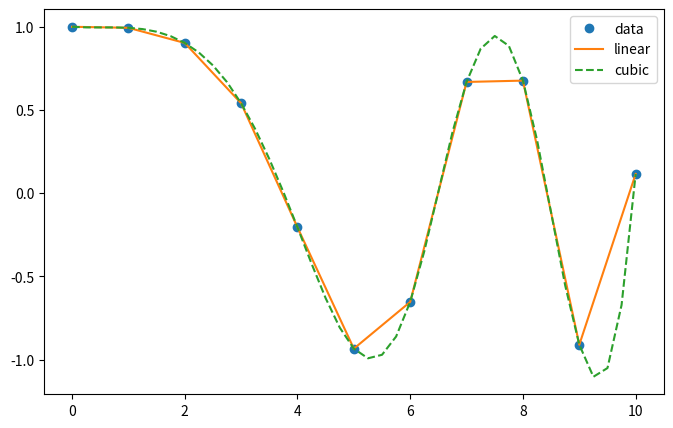
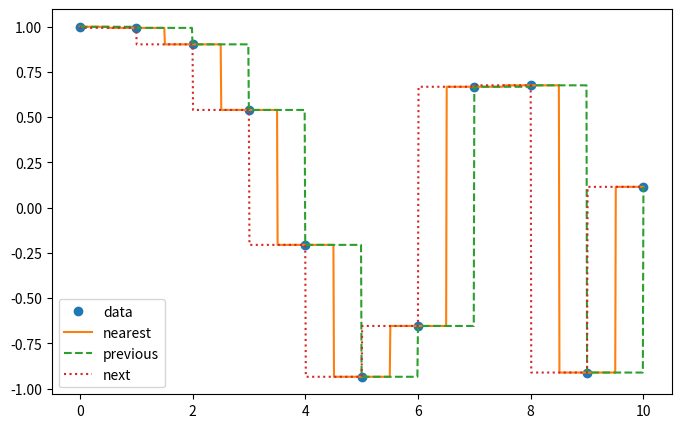
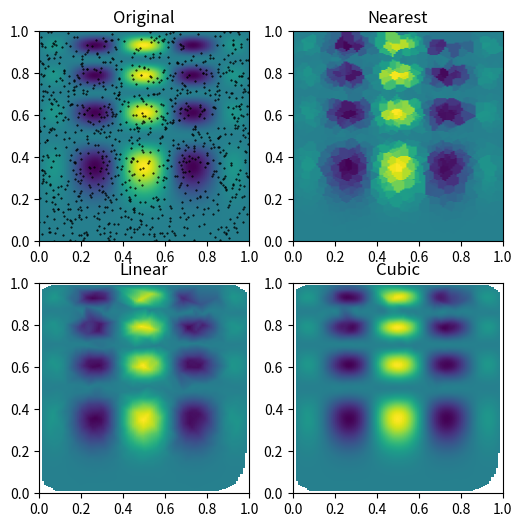
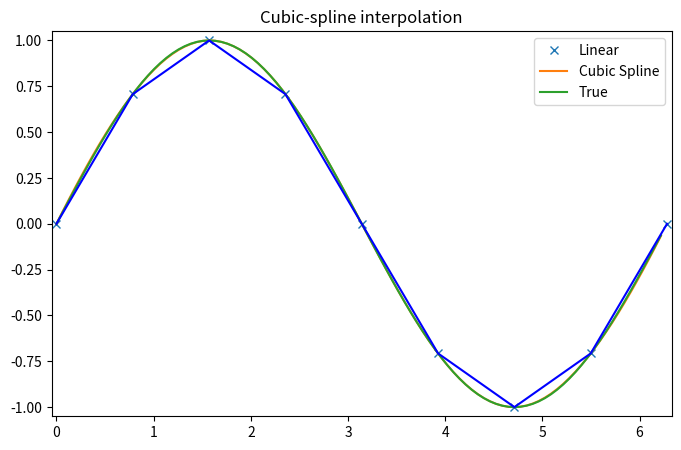
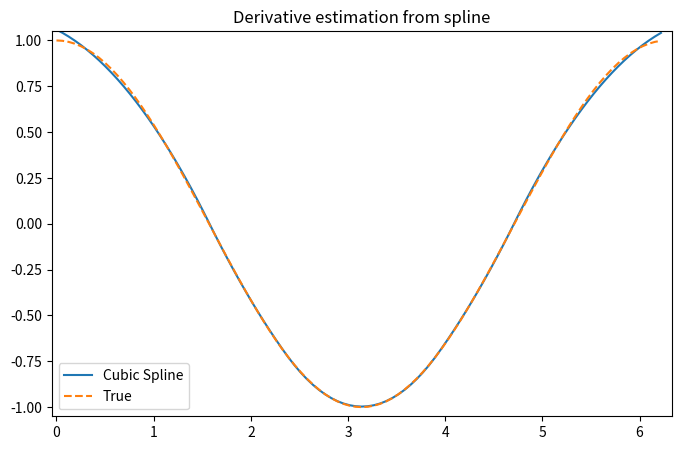
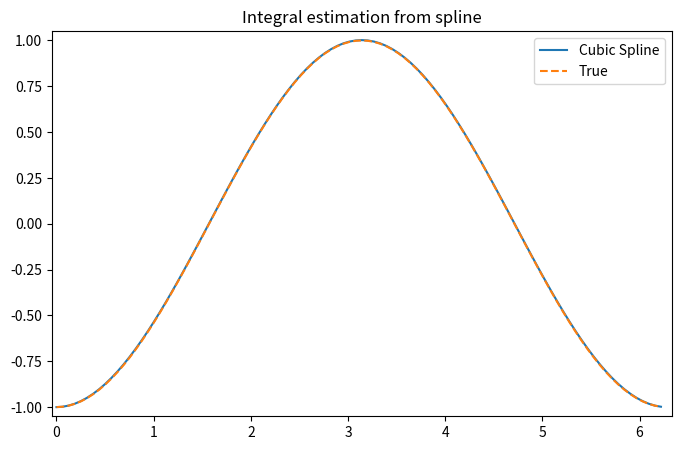
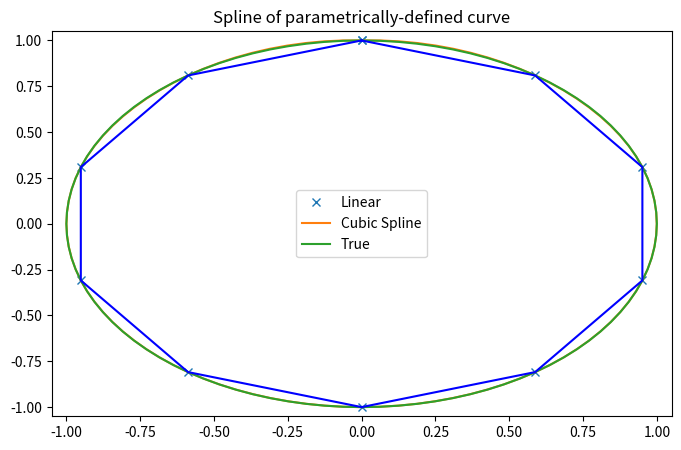
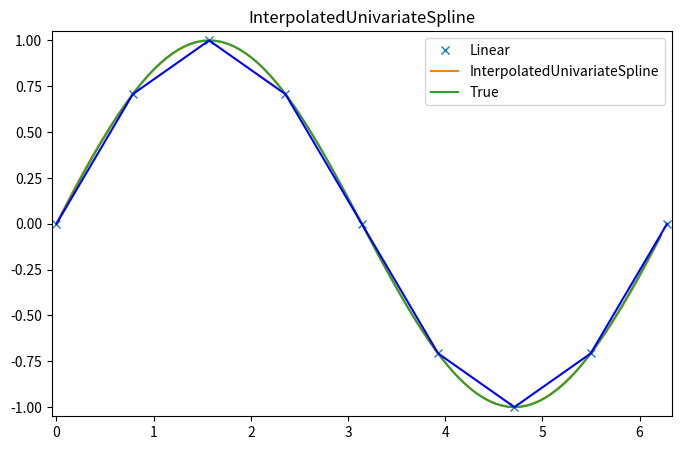
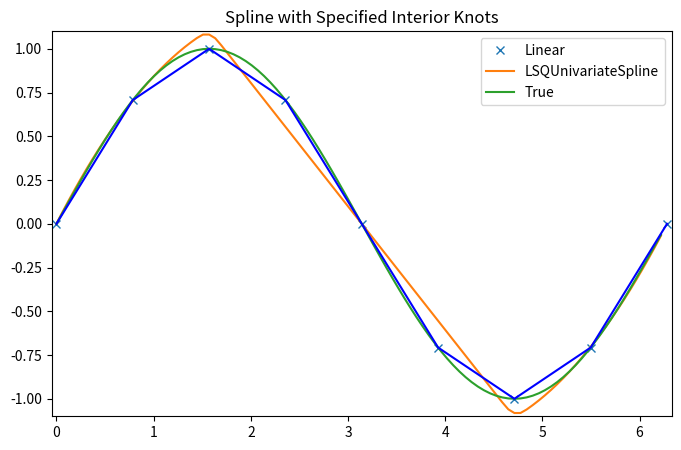
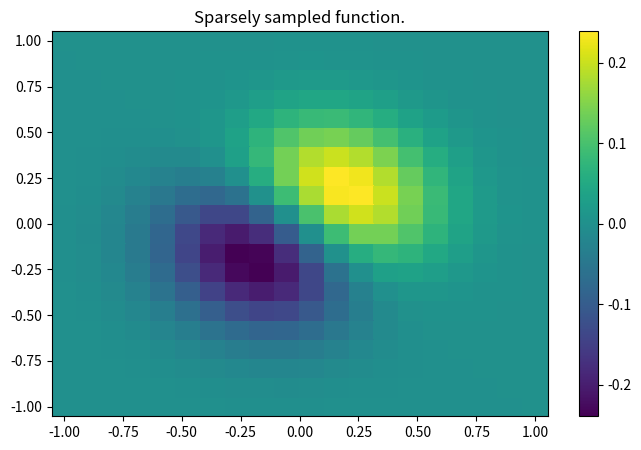
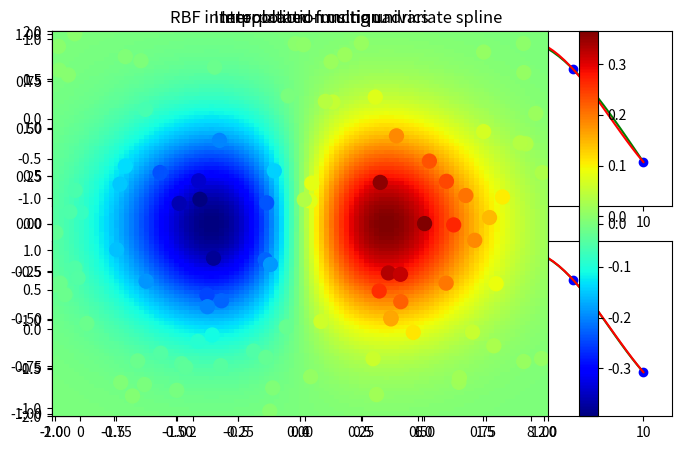

The script that saved these images, in order:
from scipy.interpolate import interp1d
import numpy as np

x = np.linspace(0, 10, num=11, endpoint=True)
y = np.cos(-x**2/9.0)
f = interp1d(x, y)
f2 = interp1d(x, y, kind='cubic')

xnew = np.linspace(0, 10, num=41, endpoint=True)
import matplotlib.pyplot as plt
fig = plt.figure(figsize=(8, 5), dpi=300)
plt.plot(x, y, 'o', xnew, f(xnew), '-', xnew, f2(xnew), '--')
plt.legend(['data', 'linear', 'cubic'], loc='best')
plt.show()

x = np.linspace(0, 10, num=11, endpoint=True)
y = np.cos(-x**2/9.0)
f1 = interp1d(x, y, kind='nearest')
f2 = interp1d(x, y, kind='previous')
f3 = interp1d(x, y, kind='next')

xnew = np.linspace(0, 10, num=1001, endpoint=True)
fig = plt.figure(figsize=(8, 5), dpi=300)
plt.plot(x, y, 'o')
plt.plot(xnew, f1(xnew), '-', xnew, f2(xnew), '--', xnew, f3(xnew), ':')
plt.legend(['data', 'nearest', 'previous', 'next'], loc='best')
plt.show()

def func(x, y):
    return x*(1-x)*np.cos(4*np.pi*x) * np.sin(4*np.pi*y**2)**2

grid_x, grid_y = np.mgrid[0:1:100j, 0:1:200j]

points = np.random.rand(1000, 2)
values = func(points[:,0], points[:,1])

from scipy.interpolate import griddata
grid_z0 = griddata(points, values, (grid_x, grid_y), method='nearest')
grid_z1 = griddata(points, values, (grid_x, grid_y), method='linear')
grid_z2 = griddata(points, values, (grid_x, grid_y), method='cubic')

fig = plt.figure(figsize=(12,8), dpi=300)
plt.subplot(221)
plt.imshow(func(grid_x, grid_y).T, extent=(0,1,0,1), origin='lower')
plt.plot(points[:,0], points[:,1], 'k.', ms=1)
plt.title('Original')
plt.subplot(222)
plt.imshow(grid_z0.T, extent=(0,1,0,1), origin='lower')
plt.title('Nearest')
plt.subplot(223)
plt.imshow(grid_z1.T, extent=(0,1,0,1), origin='lower')
plt.title('Linear')
plt.subplot(224)
plt.imshow(grid_z2.T, extent=(0,1,0,1), origin='lower')
plt.title('Cubic')
plt.gcf().set_size_inches(6, 6)
plt.show()

from scipy import interpolate

x = np.arange(0, 2*np.pi+np.pi/4, np.pi/4)
y = np.sin(x)
tck = interpolate.splrep(x, y, s=0)
xnew = np.arange(0, 2*np.pi, np.pi/50)
ynew = interpolate.splev(xnew, tck, der=0)

plt.figure(figsize=(8, 5), dpi=300)
plt.plot(x, y, 'x', xnew, ynew, xnew, np.sin(xnew), x, y, 'b')
plt.legend(['Linear', 'Cubic Spline', 'True'])
plt.axis([-0.05, 6.33, -1.05, 1.05])
plt.title('Cubic-spline interpolation')
plt.show()

yder = interpolate.splev(xnew, tck, der=1)
plt.figure(figsize=(8, 5), dpi=300)
plt.plot(xnew, yder, xnew, np.cos(xnew),'--')
plt.legend(['Cubic Spline', 'True'])
plt.axis([-0.05, 6.33, -1.05, 1.05])
plt.title('Derivative estimation from spline')
plt.show()

def integ(x, tck, constant=-1):
    x = np.atleast_1d(x)
    out = np.zeros(x.shape, dtype=x.dtype)
    for n in range(len(out)):
        out[n] = interpolate.splint(0, x[n], tck)
    out += constant
    return out

yint = integ(xnew, tck)
plt.figure(figsize=(8, 5), dpi=300)
plt.plot(xnew, yint, xnew, -np.cos(xnew), '--')
plt.legend(['Cubic Spline', 'True'])
plt.axis([-0.05, 6.33, -1.05, 1.05])
plt.title('Integral estimation from spline')
plt.show()

interpolate.sproot(tck)

x = np.linspace(-np.pi/4, 2.*np.pi + np.pi/4, 21)
y = np.sin(x)
tck = interpolate.splrep(x, y, s=0)
interpolate.sproot(tck)

t = np.arange(0, 1.1, .1)
x = np.sin(2*np.pi*t)
y = np.cos(2*np.pi*t)
tck, u = interpolate.splprep([x, y], s=0)
unew = np.arange(0, 1.01, 0.01)
out = interpolate.splev(unew, tck)
plt.figure(figsize=(8, 5), dpi=300)
plt.plot(x, y, 'x', out[0], out[1], np.sin(2*np.pi*unew), np.cos(2*np.pi*unew), x, y, 'b')
plt.legend(['Linear', 'Cubic Spline', 'True'])
plt.axis([-1.05, 1.05, -1.05, 1.05])
plt.title('Spline of parametrically-defined curve')
plt.show()

x = np.arange(0, 2*np.pi+np.pi/4, np.pi/4)
y = np.sin(x)
s = interpolate.InterpolatedUnivariateSpline(x, y)
xnew = np.arange(0, 2*np.pi, np.pi/50)
ynew = s(xnew)

plt.figure(figsize=(8,5), dpi=300)
plt.plot(x, y, 'x', xnew, ynew, xnew, np.sin(xnew), x, y, 'b')
plt.legend(['Linear', 'InterpolatedUnivariateSpline', 'True'])
plt.axis([-0.05, 6.33, -1.05, 1.05])
plt.title('InterpolatedUnivariateSpline')
plt.show()

t = [np.pi/2-.1, np.pi/2+.1, 3*np.pi/2-.1, 3*np.pi/2+.1]
s = interpolate.LSQUnivariateSpline(x, y, t, k=2)
ynew = s(xnew)

plt.figure(figsize=(8,5), dpi=300)
plt.plot(x, y, 'x', xnew, ynew, xnew, np.sin(xnew), x, y, 'b')
plt.legend(['Linear', 'LSQUnivariateSpline', 'True'])
plt.axis([-0.05, 6.33, -1.1, 1.1])
plt.title('Spline with Specified Interior Knots')
plt.show()

# Define function over a sparse 20x20 grid
x, y = np.mgrid[-1:1:20j, -1:1:20j]
z = (x+y) * np.exp(-6.0*(x*x+y*y))

plt.figure(figsize=(8,5), dpi=300)
plt.pcolor(x, y, z)
plt.colorbar()
plt.title("Sparsely sampled function.")
plt.show()

# Interpolate function over a new 70x70 grid
xnew, ynew = np.mgrid[-1:1:70j, -1:1:70j]
tck = interpolate.bisplrep(x, y, z, s=0)
znew = interpolate.bisplev(xnew[:,0], ynew[0,:], tck)

plt.figure(figsize=(8,5), dpi=300)
plt.pcolor(xnew, ynew, znew)
plt.colorbar()
plt.title("Interpolated function.")
plt.show()

from scipy.interpolate import Rbf, InterpolatedUnivariateSpline

# setup data
x = np.linspace(0, 10, 9)
y = np.sin(x)
xi = np.linspace(0, 10, 101)

# use fitpack2 method
ius = InterpolatedUnivariateSpline(x, y)
yi = ius(xi)

plt.subplot(2, 1, 1)
plt.plot(x, y, 'bo')
plt.plot(xi, yi, 'g')
plt.plot(xi, np.sin(xi), 'r')
plt.title('Interpolation using univariate spline')

# use RBF method
rbf = Rbf(x, y)
fi = rbf(xi)

plt.subplot(2, 1, 2)
plt.plot(x, y, 'bo')
plt.plot(xi, fi, 'g')
plt.plot(xi, np.sin(xi), 'r')
plt.title('Interpolation using RBF - multiquadrics')
plt.show()

from matplotlib import cm

# 2-d tests - setup scattered data
x = np.random.rand(100)*4.0-2.0
y = np.random.rand(100)*4.0-2.0
z = x*np.exp(-x**2-y**2)
ti = np.linspace(-2.0, 2.0, 100)
XI, YI = np.meshgrid(ti, ti)

# use RBF
rbf = Rbf(x, y, z, epsilon=2)
ZI = rbf(XI, YI)

# plot the result
plt.subplot(1, 1, 1)
plt.pcolor(XI, YI, ZI, cmap=cm.jet)
plt.scatter(x, y, 100, z, cmap=cm.jet)
plt.title('RBF interpolation - multiquadrics')
plt.xlim(-2, 2)
plt.ylim(-2, 2)
plt.colorbar()
plt.show()

